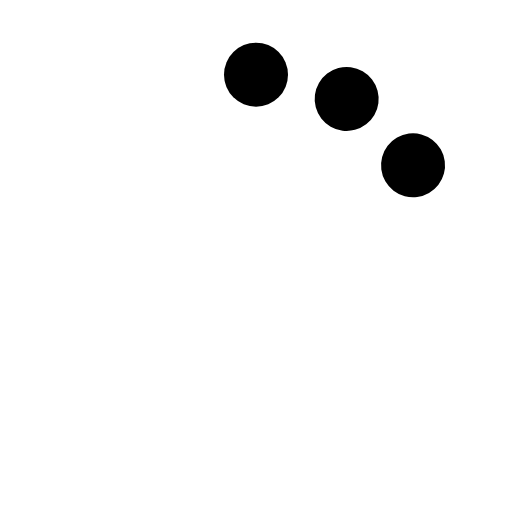
t = 0.00 s
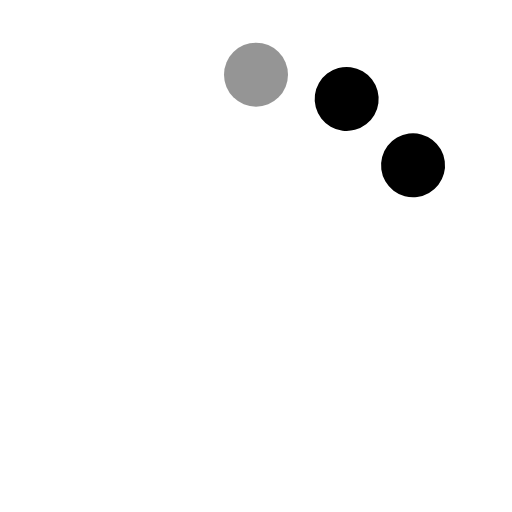
t = 0.48 s
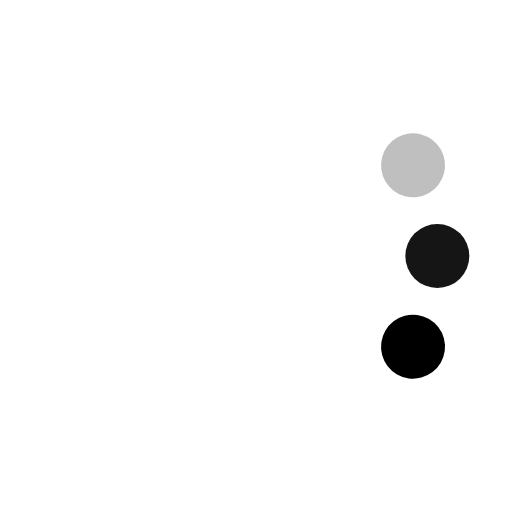
t = 0.93 s
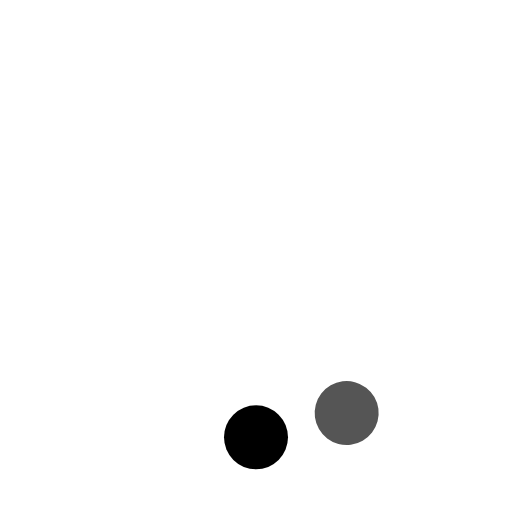
t = 1.40 s
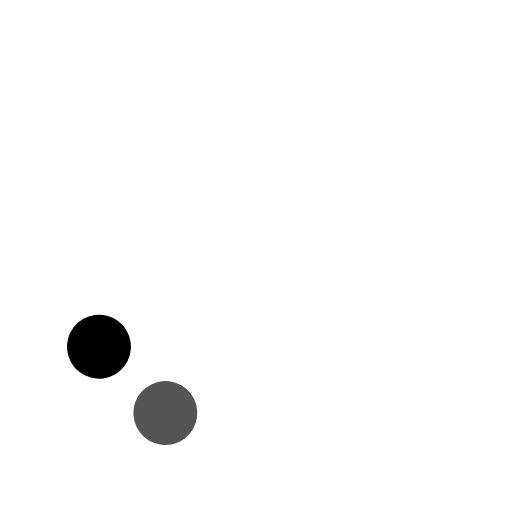
t = 1.80 s
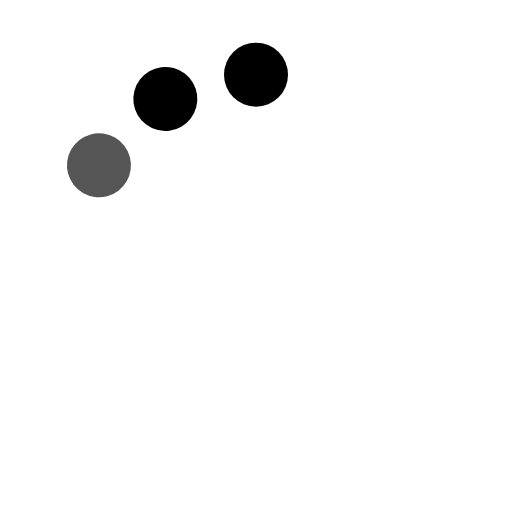
t = 2.40 s

The animated SVG that drew these frames (rendered in a browser with its animation timeline set to each time). Animation: 6 SMIL elements (animate=3,animateTransform=3); one cycle of 2.80 s, repeats indefinitely.

<svg xmlns="http://www.w3.org/2000/svg" width="24px" height="24px" viewBox="0 0 24 24"><g fill="currentColor"><circle cx="12" cy="3.5" r="1.5"><animateTransform attributeName="transform" calcMode="discrete" dur="2.4s" repeatCount="indefinite" type="rotate" values="0 12 12;90 12 12;180 12 12;270 12 12"/><animate attributeName="opacity" dur="0.6s" repeatCount="indefinite" values="1;1;0"/></circle><circle cx="12" cy="3.5" r="1.5" transform="rotate(30 12 12)"><animateTransform attributeName="transform" begin="0.2s" calcMode="discrete" dur="2.4s" repeatCount="indefinite" type="rotate" values="30 12 12;120 12 12;210 12 12;300 12 12"/><animate attributeName="opacity" begin="0.2s" dur="0.6s" repeatCount="indefinite" values="1;1;0"/></circle><circle cx="12" cy="3.5" r="1.5" transform="rotate(60 12 12)"><animateTransform attributeName="transform" begin="0.4s" calcMode="discrete" dur="2.4s" repeatCount="indefinite" type="rotate" values="60 12 12;150 12 12;240 12 12;330 12 12"/><animate attributeName="opacity" begin="0.4s" dur="0.6s" repeatCount="indefinite" values="1;1;0"/></circle></g></svg>
